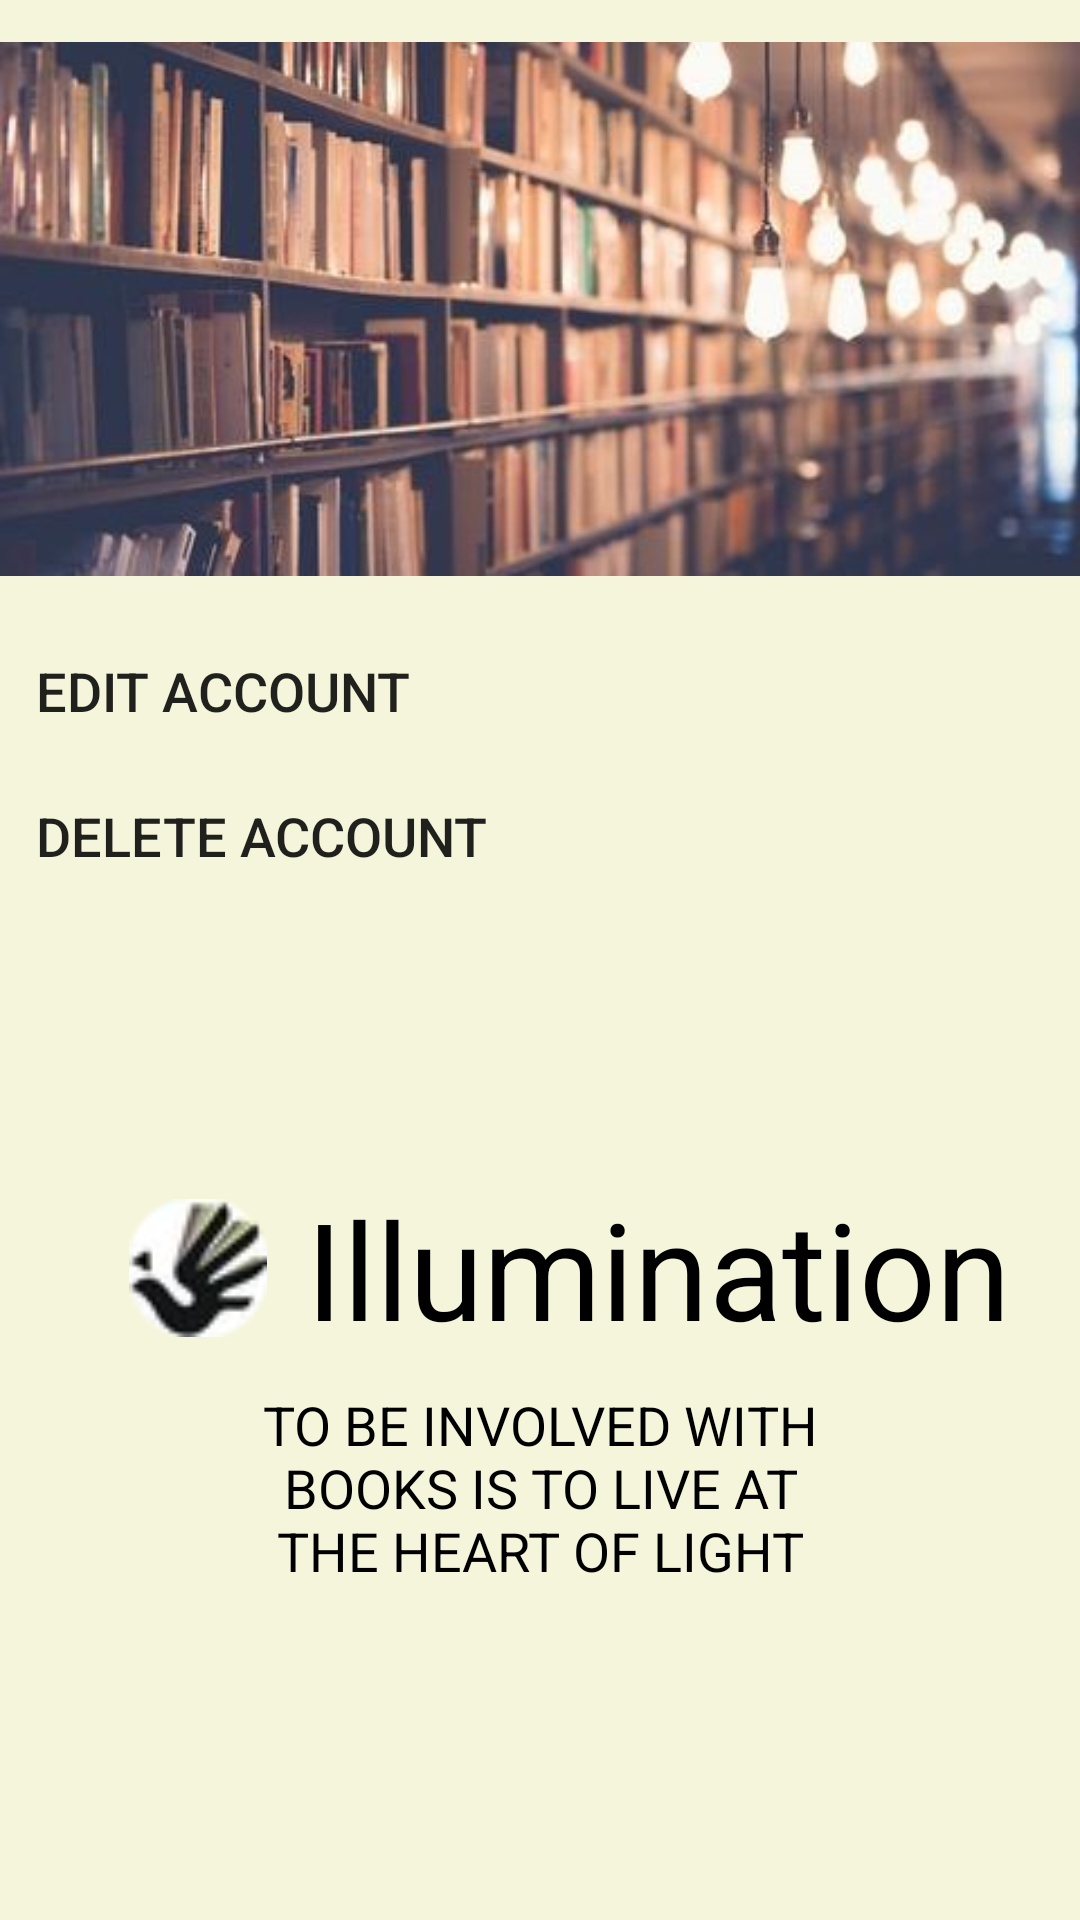

Here is an Android app screen rendered from its layout file. Give the layout XML and the strings, colors and styles it references.
<!-- AndroidManifest.xml: application theme AppTheme -->
<!-- res/layout/activity_account_settings.xml -->
<?xml version="1.0" encoding="utf-8"?>
<ScrollView xmlns:android="http://schemas.android.com/apk/res/android"
    xmlns:tools="http://schemas.android.com/tools"
    android:layout_width="match_parent"
    android:layout_height="match_parent"
    android:background="#F5F5DC">

    <LinearLayout android:layout_width="match_parent"
        android:layout_height="wrap_content"
        android:background="#F5F5DC"
        android:orientation="vertical">

        <ImageView
            android:layout_width="match_parent"
            android:layout_height="206dp"
            android:contentDescription="@string/empty"
            android:src="@drawable/header" />

        <Button
            android:id="@+id/editAccount"
            android:layout_width="match_parent"
            android:layout_height="wrap_content"
            style="?android:attr/borderlessButtonStyle"
            android:background="?android:attr/selectableItemBackground"
            android:text="@string/editAccount"
            android:padding="12dp"
            android:textSize="18sp"
            android:textAlignment="textStart"
            android:gravity="start" />

        <Button
            android:id="@+id/deleteAccount"
            android:layout_width="match_parent"
            android:layout_height="wrap_content"
            style="?android:attr/borderlessButtonStyle"
            android:background="?android:attr/selectableItemBackground"
            android:text="@string/deleteAccount"
            android:padding="12dp"
            android:textSize="18sp"
            android:textAlignment="textStart"
            android:gravity="start" />

        <LinearLayout
            android:layout_width="match_parent"
            android:layout_height="wrap_content"
            android:orientation="horizontal"
            android:layout_marginTop="50sp"
            tools:ignore="UseCompoundDrawables">

            <ImageView
                android:layout_width="52dp"
                android:layout_height="46dp"
                android:layout_gravity="center"
                android:layout_marginLeft="40sp"
                android:layout_marginStart="40sp"
                android:layout_marginTop="20sp"
                android:contentDescription="@string/empty"
                android:src="@drawable/logo">
            </ImageView>

            <TextView
                android:id="@+id/appTitle"
                android:layout_marginTop="40sp"
                android:layout_width="wrap_content"
                android:layout_height="wrap_content"
                android:textSize="45sp"
                android:textAlignment="center"
                android:layout_marginLeft="10sp"
                android:focusable="false"
                android:text="@string/app_name"
                android:textColor="#000000"
                android:focusableInTouchMode="false"
                android:gravity="center_horizontal"
                android:layout_marginStart="10sp" />

        </LinearLayout>

            <TextView
                android:layout_width="wrap_content"
                android:layout_height="wrap_content"
                android:text="@string/footer"
                android:textColor="#000000"
                android:textSize="18sp"
                android:layout_marginTop="10sp"
                android:layout_marginLeft="80sp"
                android:layout_marginStart="80sp"
                android:layout_marginRight="80sp"
                android:layout_marginEnd="80sp"
                android:textAlignment="center"
                android:textColorHighlight="@color/colorPrimaryDark"
                android:gravity="center_horizontal"
                android:layout_marginBottom="30sp">
            </TextView>

    </LinearLayout>

</ScrollView>
<!-- resources referenced by this layout -->
<resources>
  <color name="colorPrimaryDark">#8B4513</color>
  <!-- drawable header: jpg bitmap (drawable, 59551 bytes) -->
  <!-- drawable logo: png bitmap (drawable, 2673 bytes) -->
  <string name="app_name">Illumination</string>
  <string name="deleteAccount">Delete Account</string>
  <string name="editAccount">Edit Account</string>
  <string name="empty">""</string>
  <string name="footer">"TO BE INVOLVED WITH BOOKS IS TO LIVE AT THE HEART OF LIGHT"</string>
  <style name="AppTheme" parent="Theme.AppCompat.Light.DarkActionBar">
          
          <item name="colorPrimary">@color/colorPrimary</item>
          <item name="colorPrimaryDark">@color/colorPrimaryDark</item>
          <item name="colorAccent">@color/colorAccent</item>
      </style>
  <color name="colorPrimary">#8B4513</color>
  <color name="colorAccent">#D2691E</color>
</resources>
